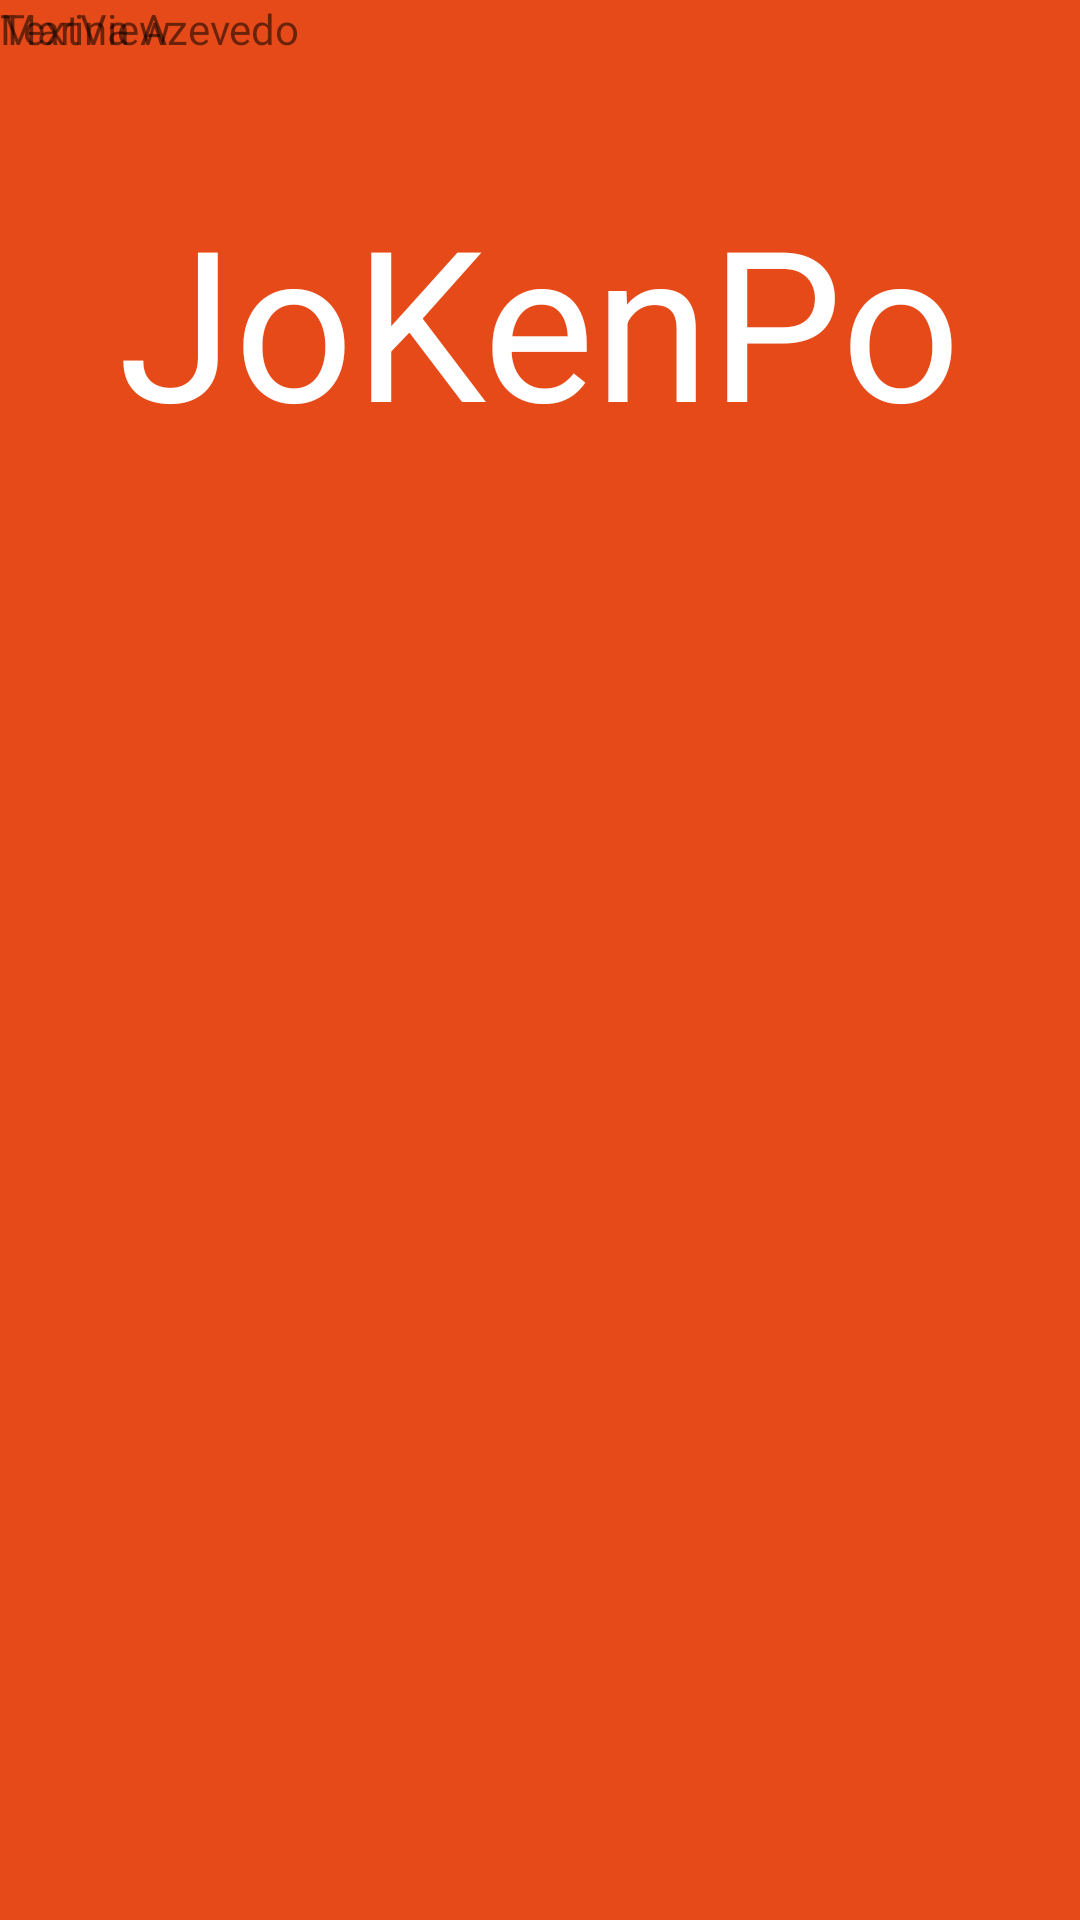

Android layout source for this screen:
<!-- AndroidManifest.xml: application theme FullScreen -->
<!-- res/layout/activity_about.xml -->
<?xml version="1.0" encoding="utf-8"?>
<androidx.constraintlayout.widget.ConstraintLayout
        xmlns:android="http://schemas.android.com/apk/res/android"
        xmlns:tools="http://schemas.android.com/tools"
        xmlns:app="http://schemas.android.com/apk/res-auto"
        android:layout_width="match_parent"
        android:layout_height="match_parent"
        tools:context=".view.AboutActivity">

    <TextView
            android:text="@string/app_name"
            android:layout_width="wrap_content"
            android:layout_height="wrap_content"
            android:id="@+id/tfAppname"
            app:layout_constraintTop_toTopOf="parent" app:layout_constraintEnd_toEndOf="parent"
            android:layout_marginEnd="8dp" app:layout_constraintStart_toStartOf="parent"
            android:layout_marginStart="8dp" android:textSize="70sp" android:textColor="#FFFFFF"
            android:layout_marginTop="60dp"/>
    <ImageView
            android:layout_width="wrap_content"
            android:layout_height="wrap_content" tools:srcCompat="@tools:sample/avatars"
            tools:layout_editor_absoluteY="222dp" tools:layout_editor_absoluteX="141dp" android:id="@+id/imageView"/>
    <TextView
            android:text="Marina Azevedo"
            android:layout_width="wrap_content"
            android:layout_height="wrap_content" tools:layout_editor_absoluteY="496dp"
            tools:layout_editor_absoluteX="162dp" android:id="@+id/textView3"/>
    <TextView
            android:text="TextView"
            android:layout_width="wrap_content"
            android:layout_height="wrap_content" tools:layout_editor_absoluteY="612dp"
            tools:layout_editor_absoluteX="162dp" android:id="@+id/textView4"/>
</androidx.constraintlayout.widget.ConstraintLayout>
<!-- resources referenced by this layout -->
<resources>
  <string name="app_name">JoKenPo</string>
  <style name="FullScreen" parent="AppTheme">
          <item name="windowActionBar">false</item>
          <item name="windowNoTitle">true</item>
          <item name="android:windowFullscreen">true</item>
      </style>
  <style name="AppTheme" parent="Theme.AppCompat.Light.DarkActionBar">
          
          <item name="colorPrimary">@color/colorPrimary</item>
          <item name="colorPrimaryDark">@color/colorPrimaryDark</item>
          <item name="colorAccent">@color/colorAccent</item>
          <item name="android:windowBackground">@color/colorPrimaryDark</item>
          <item name="android:colorBackground">@color/colorPrimaryDark</item>
      </style>
  <color name="colorPrimary">#FF5722</color>
  <color name="colorPrimaryDark">#E64A19</color>
  <color name="colorAccent">#9E9E9E</color>
</resources>
